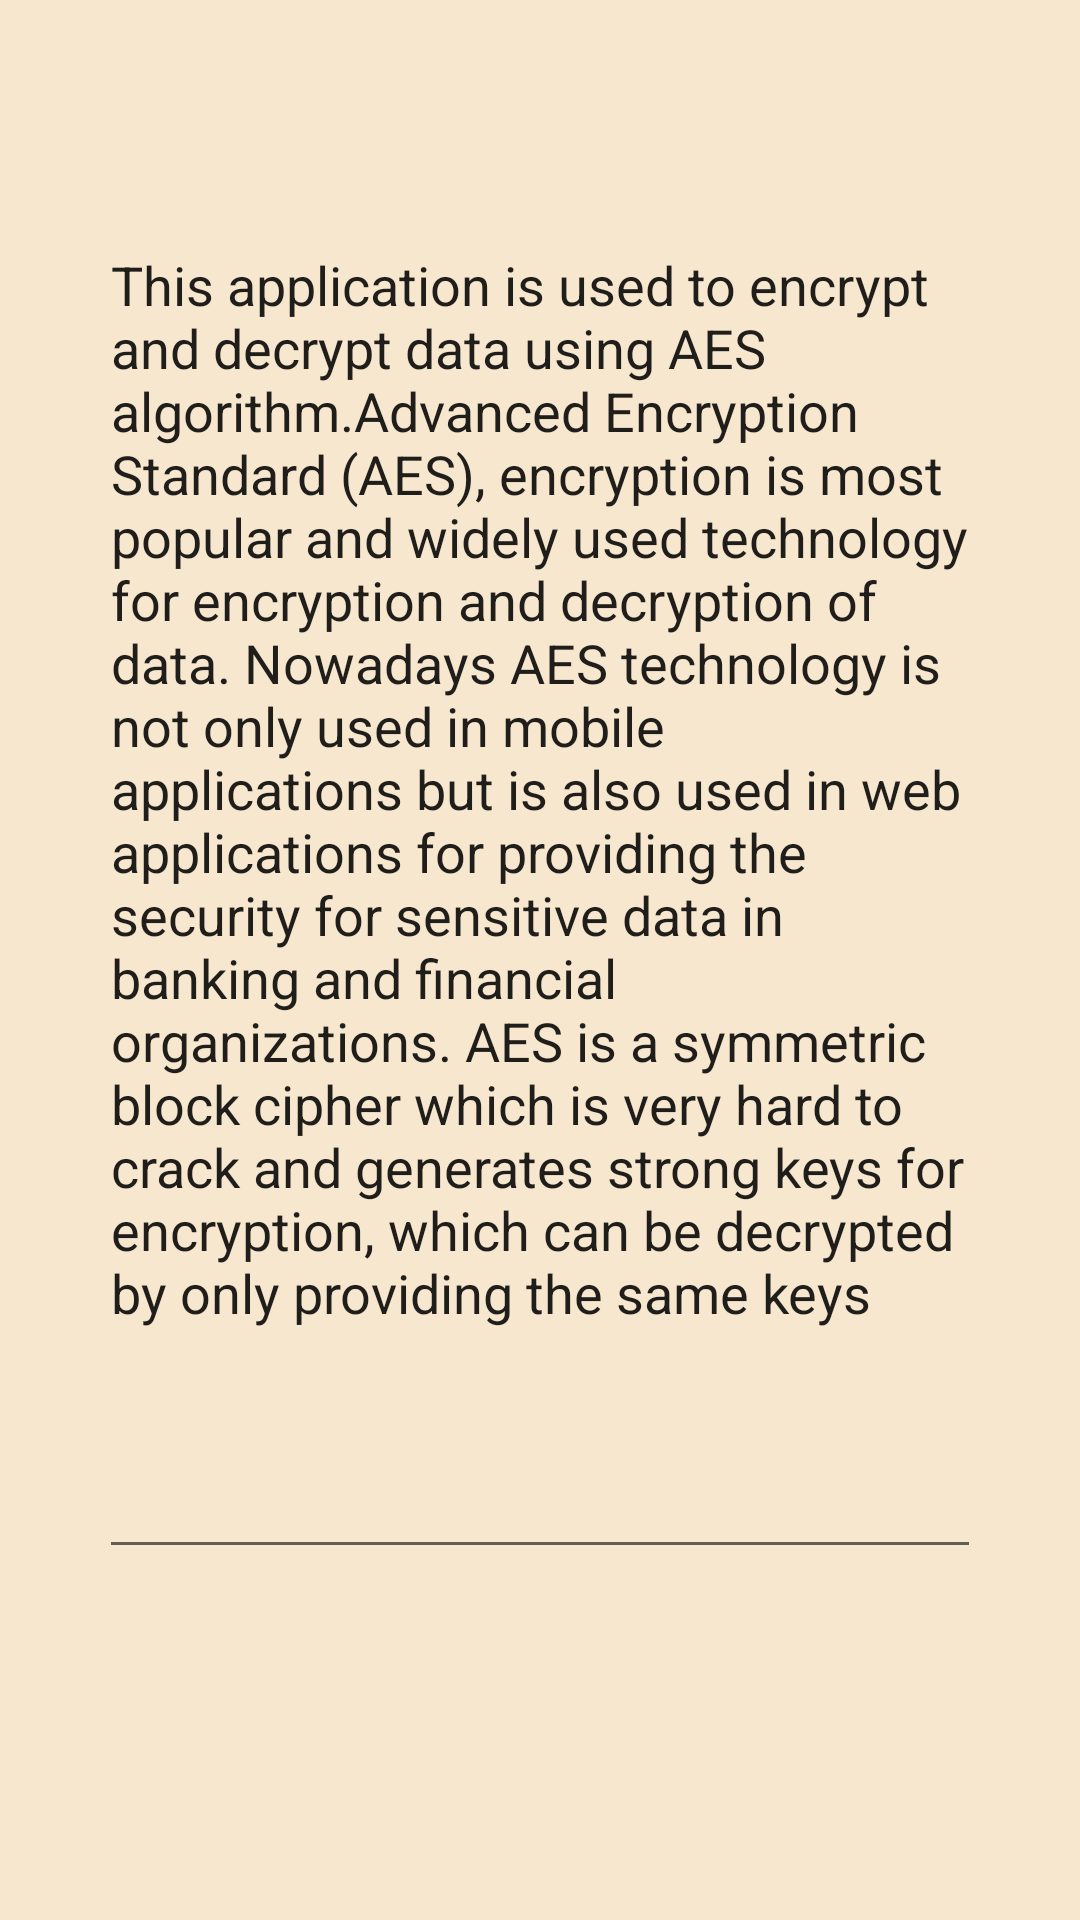

The Android layout XML behind this screen, and the referenced resources:
<!-- AndroidManifest.xml: application theme AppTheme -->
<!-- res/layout/activity_about.xml -->
<?xml version="1.0" encoding="utf-8"?>
<android.support.constraint.ConstraintLayout xmlns:android="http://schemas.android.com/apk/res/android"
    xmlns:app="http://schemas.android.com/apk/res-auto"
    xmlns:tools="http://schemas.android.com/tools"
    android:layout_width="match_parent"
    android:layout_height="match_parent"
    android:background="#F7E7CE"
    tools:context=".AboutActivity">

    <EditText
        android:id="@+id/editText2"
        android:layout_width="0dp"
        android:layout_height="523dp"
        android:layout_marginStart="33dp"
        android:layout_marginEnd="33dp"
        android:clickable="false"
        android:editable="false"
        android:ems="10"
        android:focusable="false"
        android:inputType="textMultiLine"
        android:text="This application is used to encrypt and decrypt data using AES algorithm.Advanced Encryption Standard (AES), encryption is most popular and widely used technology for encryption and decryption of data. Nowadays AES technology is not only used in mobile applications but is also used in web applications for providing the security for sensitive data in banking and financial organizations.
AES is a symmetric block cipher which is very hard to crack and generates strong keys for encryption, which can be decrypted by only providing the same keys
"
        app:layout_constraintEnd_toEndOf="parent"
        app:layout_constraintHorizontal_bias="0.0"
        app:layout_constraintStart_toStartOf="parent"
        app:layout_constraintTop_toTopOf="parent" />
</android.support.constraint.ConstraintLayout>
<!-- resources referenced by this layout -->
<resources>
  <style name="AppTheme" parent="Theme.AppCompat.Light.DarkActionBar">
          
          <item name="colorPrimary">@color/colorPrimary</item>
          <item name="colorPrimaryDark">@color/colorPrimaryDark</item>
          <item name="colorAccent">@color/colorAccent</item>
      </style>
  <!-- not gathered from this repository: default colours our renderer supplied (Android Studio template values) -->
  <color name="colorPrimary">#FF6200EE</color>
  <color name="colorPrimaryDark">#FF3700B3</color>
  <color name="colorAccent">#FF03DAC5</color>
</resources>
